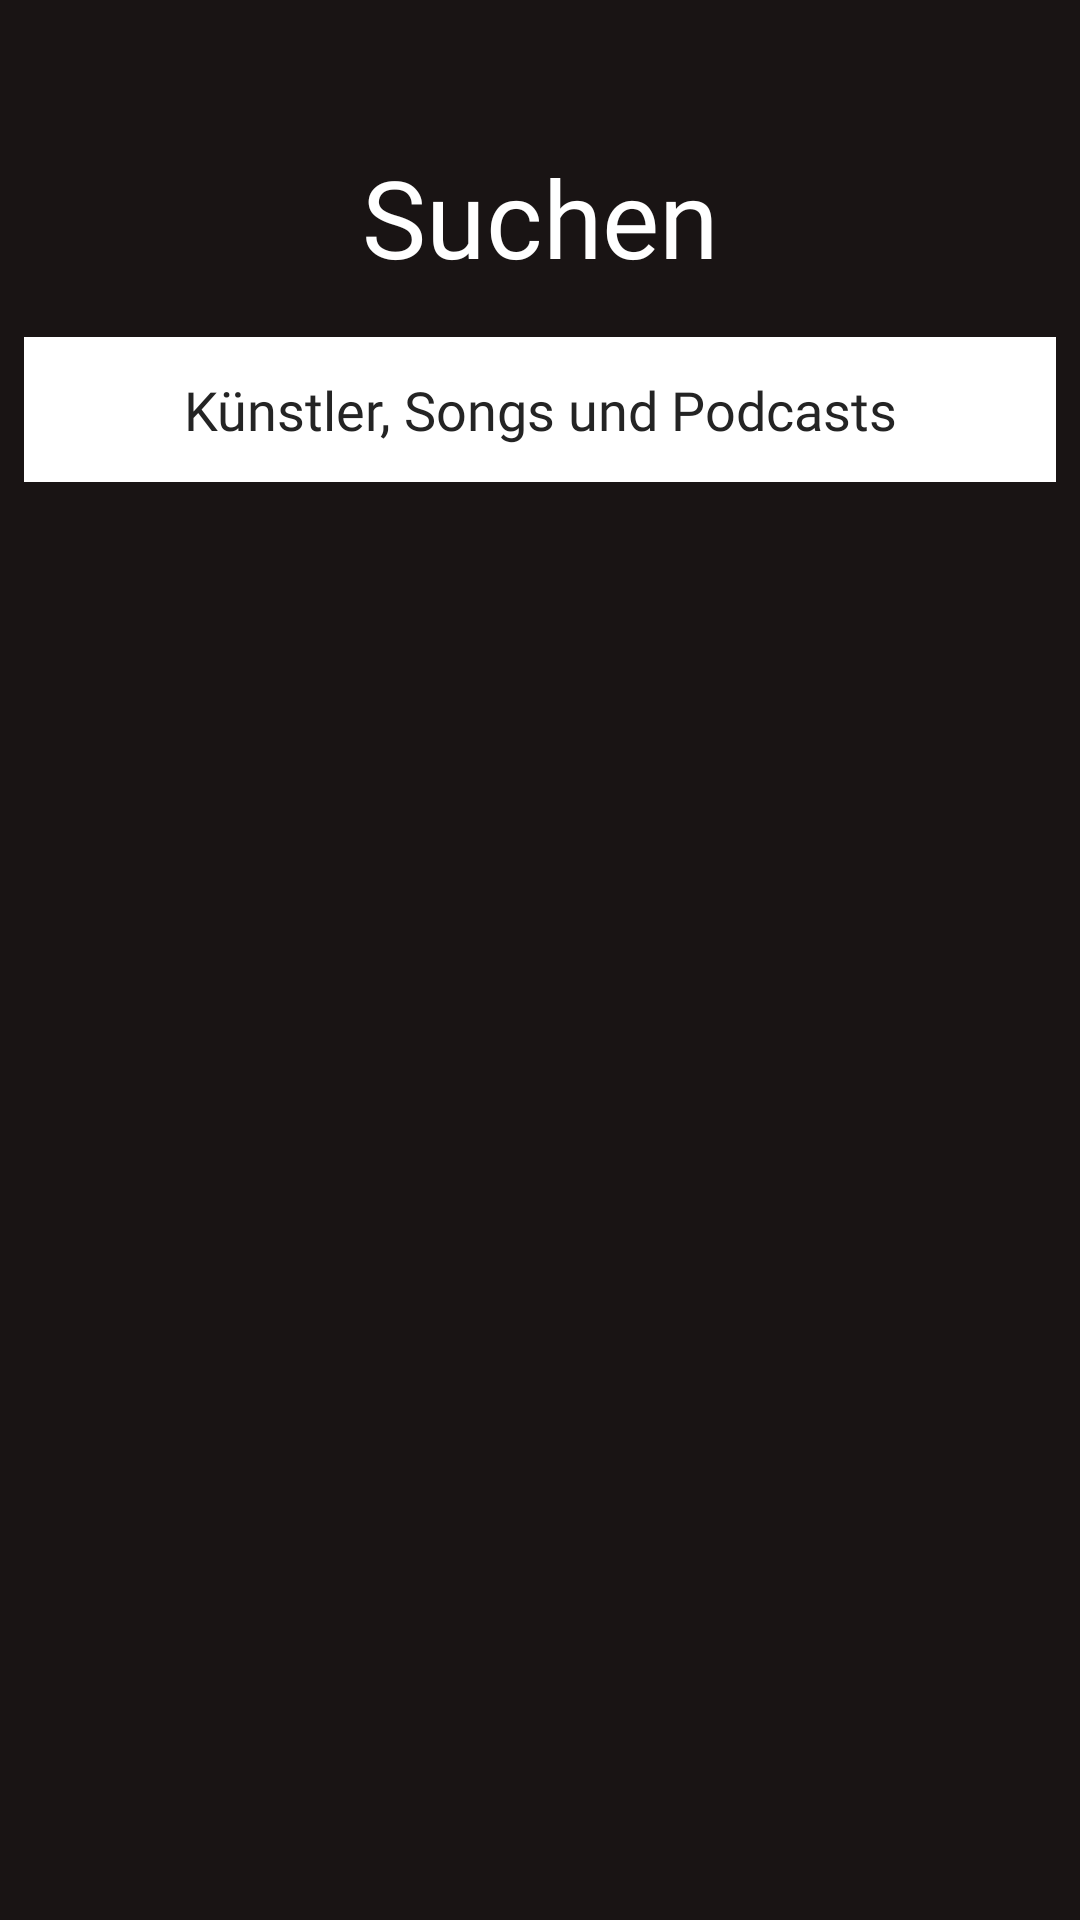

Produce the Android XML layout that renders to this screen, including the resource entries it uses.
<!-- AndroidManifest.xml: application theme AppTheme -->
<!-- res/layout/fragment_search.xml -->
<?xml version="1.0" encoding="utf-8"?>
<androidx.constraintlayout.widget.ConstraintLayout xmlns:android="http://schemas.android.com/apk/res/android"
    xmlns:app="http://schemas.android.com/apk/res-auto"
    xmlns:tools="http://schemas.android.com/tools"
    android:id="@+id/frameLayout"
    android:layout_width="match_parent"
    android:layout_height="match_parent"
    android:background="@color/spotifyBlack"
    tools:context=".SearchFragment">

    <TextView
        android:id="@+id/textView12"
        android:layout_width="wrap_content"
        android:layout_height="wrap_content"
        android:layout_marginTop="48dp"
        android:fontFamily="@font/roboto_black"
        android:text="Suchen"
        android:textSize="36sp"
        app:layout_constraintEnd_toEndOf="parent"
        app:layout_constraintStart_toStartOf="parent"
        app:layout_constraintTop_toTopOf="parent" />

    <EditText
        android:id="@+id/editText"
        android:layout_width="0dp"
        android:layout_height="wrap_content"
        android:layout_marginStart="8dp"
        android:layout_marginTop="16dp"
        android:layout_marginEnd="8dp"
        android:background="@color/white"
        android:drawableLeft="@drawable/ic_search_black_24dp"
        android:drawableTint="@color/gray"
        android:ems="10"
        android:fontFamily="@font/roboto_medium"
        android:inputType="textPersonName"
        android:lineSpacingExtra="8sp"
        android:paddingHorizontal="40dp"
        android:paddingVertical="12dp"
        android:hint="Künstler, Songs und Podcasts"
        android:textAlignment="center"
        android:textColorHint="@color/gray"
        android:textColor="@color/gray"
        app:layout_constraintEnd_toEndOf="parent"
        app:layout_constraintStart_toStartOf="parent"
        app:layout_constraintTop_toBottomOf="@+id/textView12" />

    <androidx.recyclerview.widget.RecyclerView
        android:id="@+id/search_recyclerView"
        android:layout_width="0dp"
        android:layout_height="0dp"
        android:layout_marginTop="8dp"
        app:layout_constraintBottom_toBottomOf="parent"
        app:layout_constraintEnd_toEndOf="parent"
        app:layout_constraintStart_toStartOf="parent"
        app:layout_constraintTop_toBottomOf="@+id/editText" />
</androidx.constraintlayout.widget.ConstraintLayout>
<!-- resources referenced by this layout -->
<resources>
  <color name="gray">#242424</color>
  <color name="spotifyBlack">#191414</color>
  <color name="white">#FFFFFFFF</color>
  <style name="AppTheme" parent="Theme.AppCompat.Light.NoActionBar">
          
          <item name="colorPrimary">@color/colorPrimary</item>
          <item name="colorPrimaryDark">@color/colorPrimaryDark</item>
          <item name="colorAccent">@color/colorAccent</item>
  
          <item name="android:statusBarColor">@color/gray</item>
          <item name="android:textColor">@color/white</item>
          <item name="imageButtonStyle">@style/Widget.AppCompat.Button.Borderless</item>
          <item name="android:scaleType">centerCrop</item>
  
          <item name="colorControlActivated">@color/spotifyGreen</item>
          <item name="colorSwitchThumbNormal">@color/lightGray</item>
          <item name="android:colorForeground">@color/lightGray</item>
  
          <item name="android:overScrollMode">never</item>
          <item name="android:nestedScrollingEnabled">false</item>
      </style>
  <color name="colorPrimary">#008577</color>
  <color name="colorPrimaryDark">#00574B</color>
  <color name="colorAccent">#D81B60</color>
  <color name="spotifyGreen">#1DB954</color>
  <color name="lightGray">#D3D3D3</color>
</resources>
